pico-8 play session: mixed d-pad (fixed 12-tick cycle)

[t = 1 s] mixed d-pad (1.2s cycle ×~1): → ← ↑ ↓ + 🅾/❎ taps, ~1s
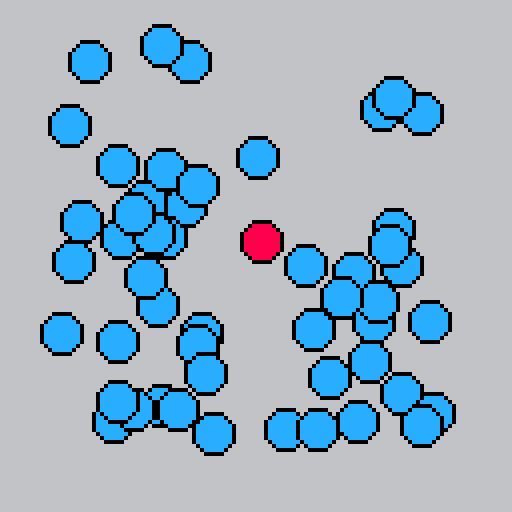
[t = 6 s] mixed d-pad (1.2s cycle ×~5): → ← ↑ ↓ + 🅾/❎ taps, ~6s
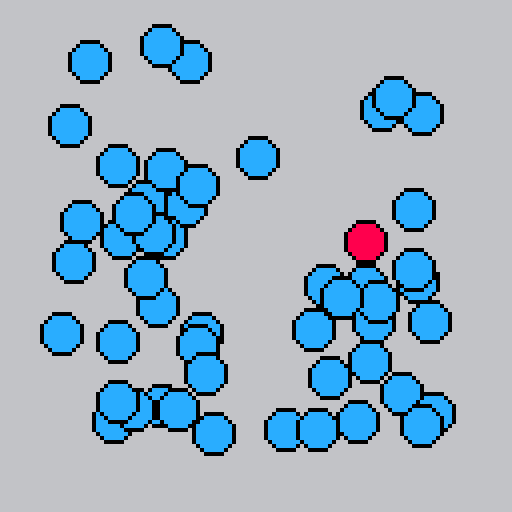
[t = 8 s] mixed d-pad (1.2s cycle ×~6): → ← ↑ ↓ + 🅾/❎ taps, ~8s
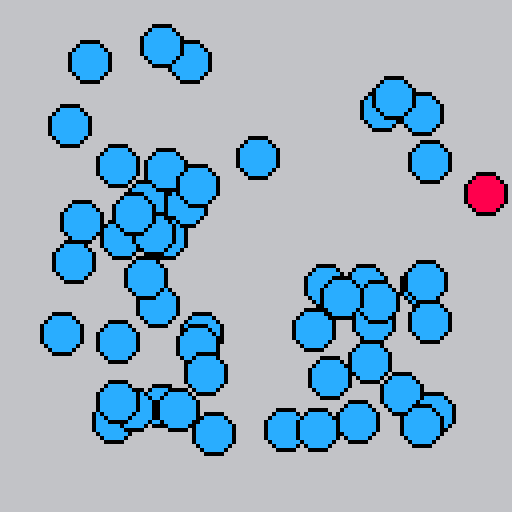

pico-8 cartridge
version 33
__lua__
function _init()
	cls()
	balls = create_balls(50)
	pallo = ball.new(5, 8, 2)
	snd_delay = 0
end

function _update()
 snd_delay += 1
	read_input()
	for b in all(balls) do
		if collcheck(pallo, b) then
			b.col = 8
			if (snd_delay > rnd(20)) sfx(rnd(2)) snd_delay = 0
		else b.col = 12
		end
	end
	
end

function _draw()
	cls(6)
	circfill(pallo.x, pallo.y, pallo.rad, pallo.col)
	circ(pallo.x, pallo.y, pallo.rad, 0)
	for b in all(balls) do
		circfill(b.x, b.y, b.rad, b.col)
		circ(b.x, b.y, b.rad, 0)
	end

end
-->8
--oliot
ball = {}
ball.new = function(radius, colour, speed)
	local self = {}
	self.rad = radius or 5
	self.x = 10 + rnd(100) //+ self.rad
	self.y = 10 + rnd(100) //+ self.rad
	self.col = colour or 12
	self.speed = speed or 1
	
	return self
end
	
-->8
--funktiot
function create_balls(amount)
	balls = {}
	for i=1,amount do
		b = ball.new()
		add(balls, b)
	end
	return balls
end
-->8
function collcheck(ob_a, ob_b)
	x_overlap = false
	y_overlap = false
	collision = false

	if abs(ob_a.x - ob_b.x) < (ob_a.rad+ob_b.rad) then
		x_overlap = true -- X coordinates overlap
		print("X overlaps", 0, 0)
	end
	if abs(ob_a.y - ob_b.y) < (ob_a.rad+ob_b.rad) then
		y_overlap = true -- Y coordinates overlap
		print("Y overlaps", 0, 5)
	end
	if x_overlap and y_overlap then
		collision = true
	end
	return collision
end

function read_input()
	if btn(0) and pallo.x - pallo.rad > 1 then
		pallo.x -= pallo.speed
	end
	if btn(1) and pallo.x + pallo.rad < 127 then
		pallo.x += pallo.speed
	end
	if btn(2) and pallo.y - pallo.rad > 1 then
		pallo.y -= pallo.speed
	end
	if btn(3) and pallo.y + pallo.rad < 127 then
		pallo.y += pallo.speed
	end

	-- Check for collisions after moving the large ball
	for b in all(balls) do
		if collcheck(pallo, b) then
			if (pallo.x < b.x) b.x += b.speed
			if (pallo.x > b.x) b.x -= b.speed
			if (pallo.y < b.y) b.y += b.speed
			if (pallo.y > b.y) b.y -= b.speed
		end
	end
end
__gfx__
00000000000000000000000000000000000000000000000000000000000000000000000000000000000000000000000000000000000000000000000000000000
00000000000000000000000000000000000000000000000000000000000000000000000000000000000000000000000000000000000000000000000000000000
00700700000000000000000000000000000000000000000000000000000000000000000000000000000000000000000000000000000000000000000000000000
00077000000000000000000000000000000000000000000000000000000000000000000000000000000000000000000000000000000000000000000000000000
00077000000000000000000000000000000000000000000000000000000000000000000000000000000000000000000000000000000000000000000000000000
00700700000000000000000000000000000000000000000000000000000000000000000000000000000000000000000000000000000000000000000000000000
